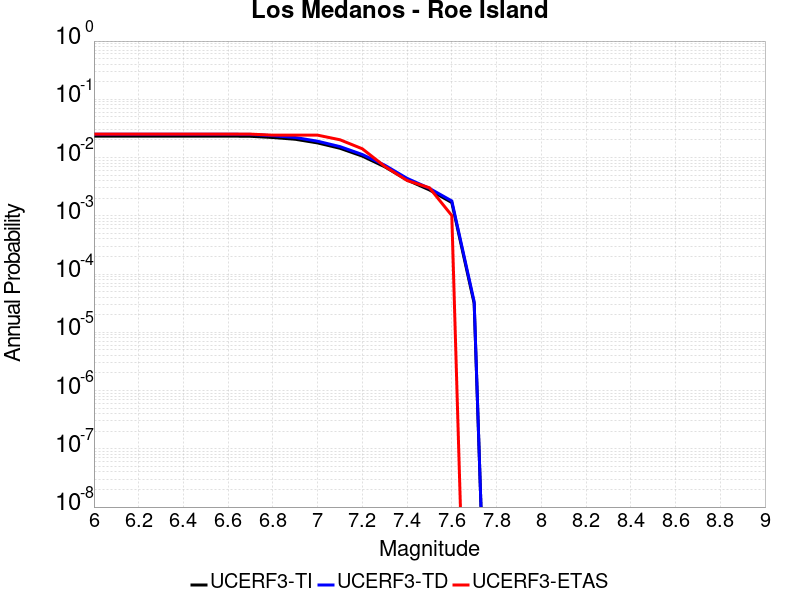

Data behind this chart, as committed beside it:
Magnitude, UCERF3-TI Prob, UCERF3-TD Prob, UCERF3-ETAS Prob
6.0, 0.02338, 0.02517, 0.02525
6.1, 0.02338, 0.02517, 0.02525
6.2, 0.02338, 0.02517, 0.02525
6.3, 0.02338, 0.02517, 0.02525
6.4, 0.02338, 0.02517, 0.02525
6.5, 0.02338, 0.02517, 0.02525
6.6, 0.02338, 0.02517, 0.02525
6.7, 0.02317, 0.02496, 0.02525
6.8, 0.02209, 0.02372, 0.02424
6.9, 0.02062, 0.02212, 0.02424
7.0, 0.01784, 0.01908, 0.02424
7.1, 0.01444, 0.01542, 0.0202
7.2, 0.01059, 0.01128, 0.01414
7.3, 0.00695, 0.007409, 0.007071
7.4, 0.004127, 0.004396, 0.00404
7.5, 0.002781, 0.00296, 0.00303
7.6, 0.001689, 0.001798, 0.00101
7.7, 3.12622E-5, 3.355081E-5, 0.0
